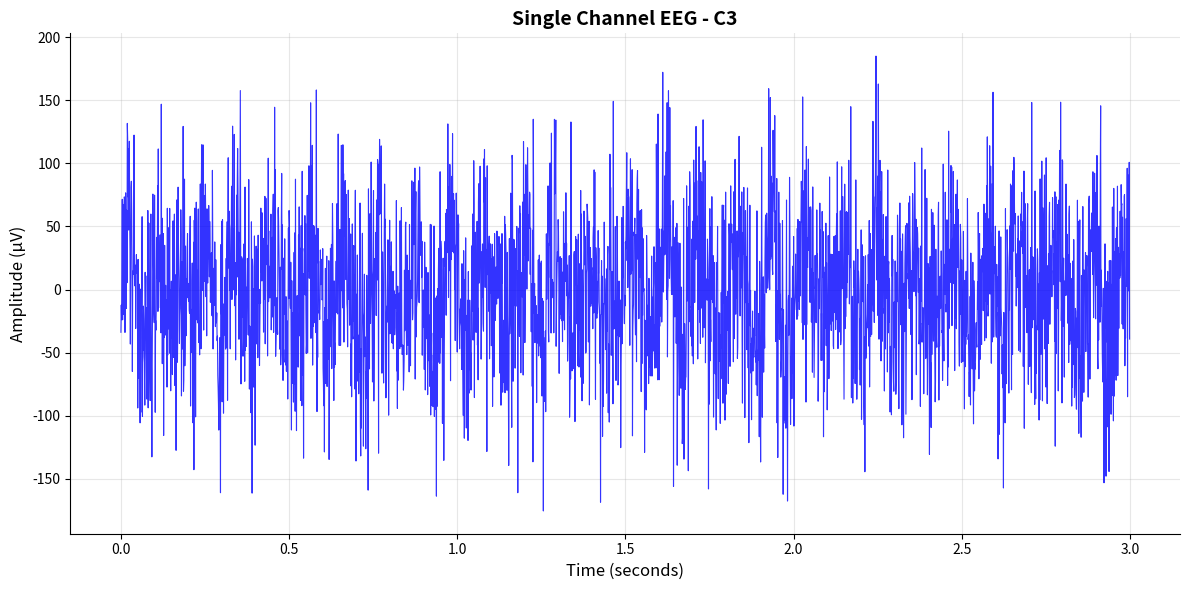
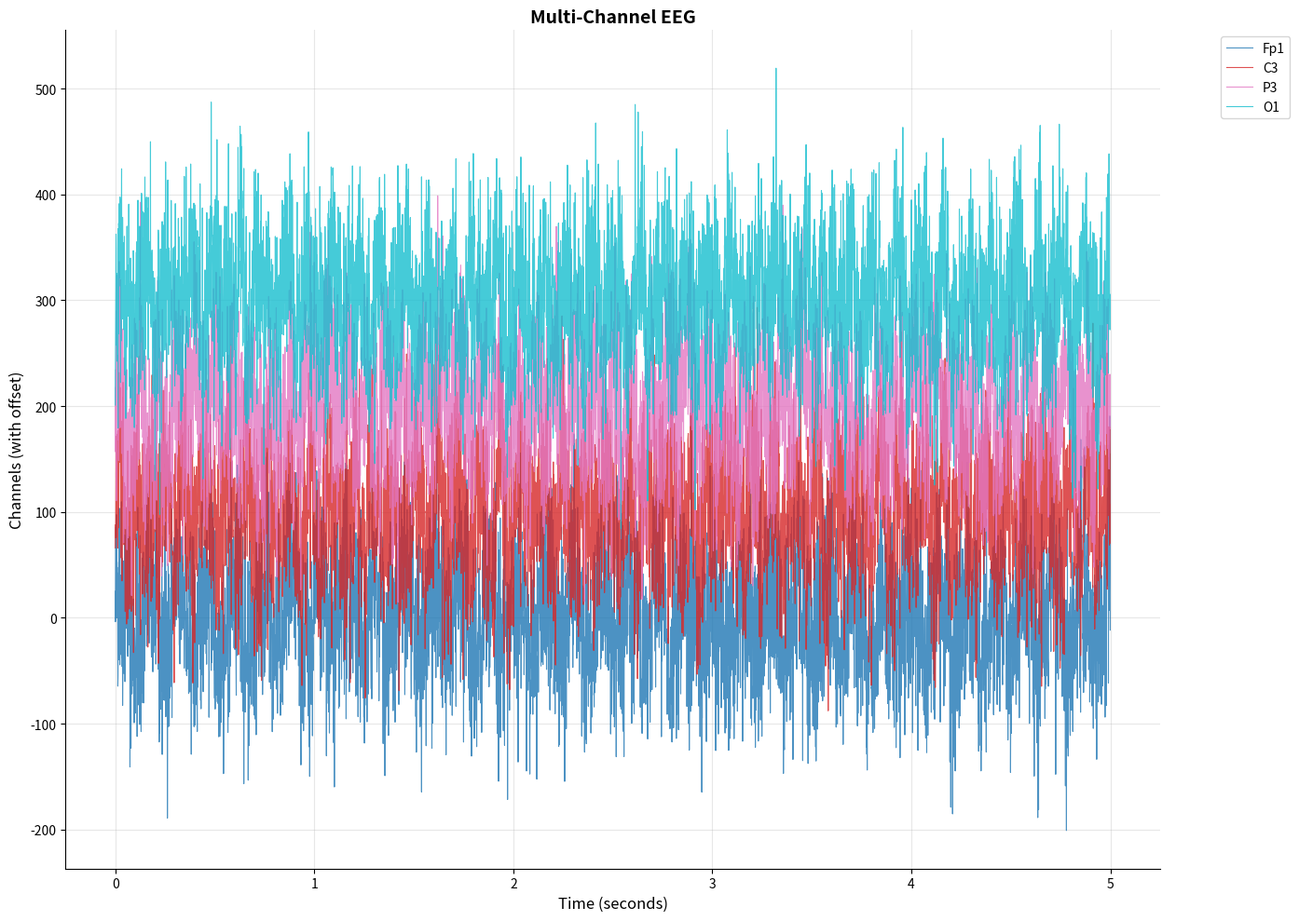
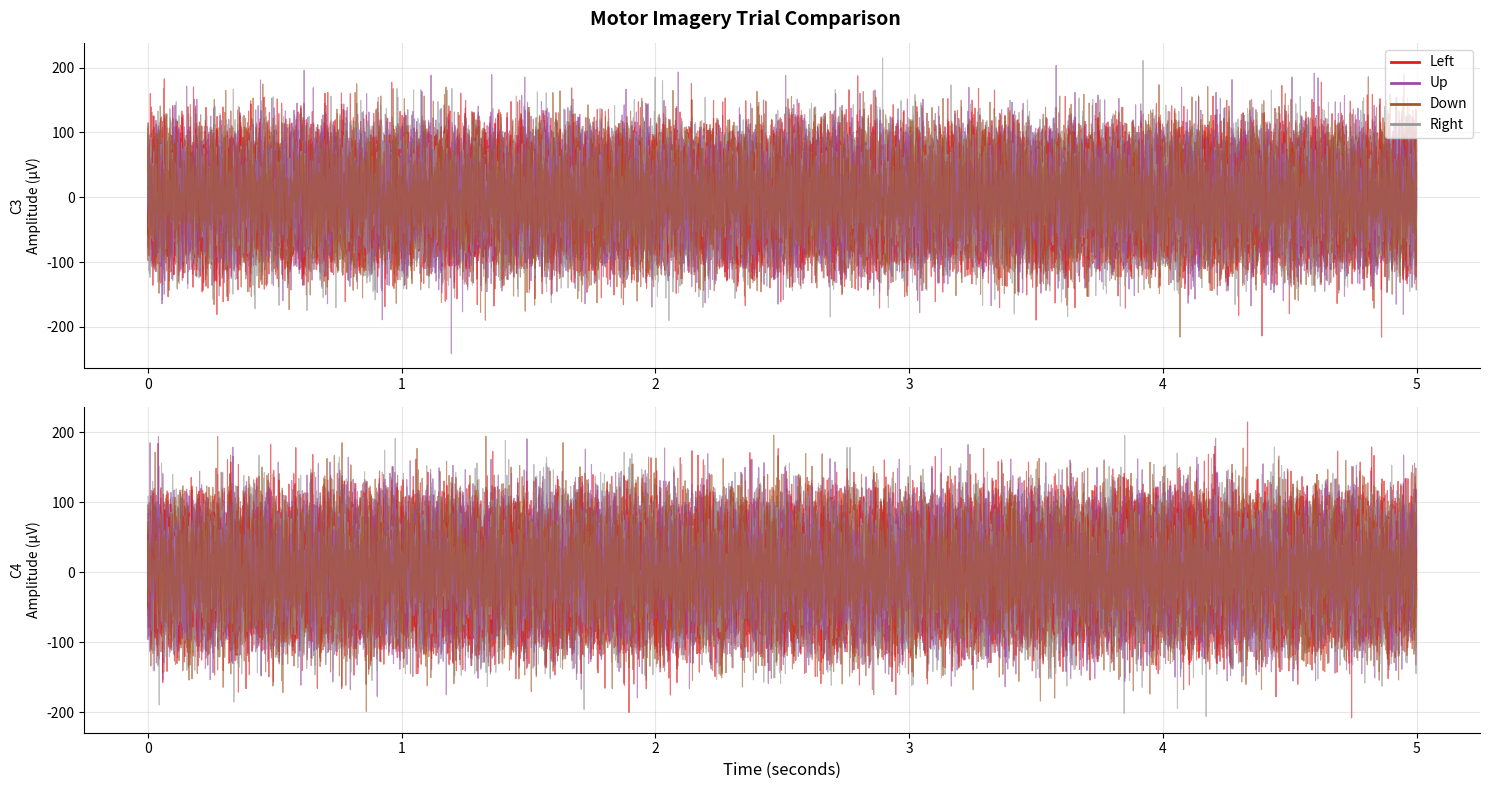
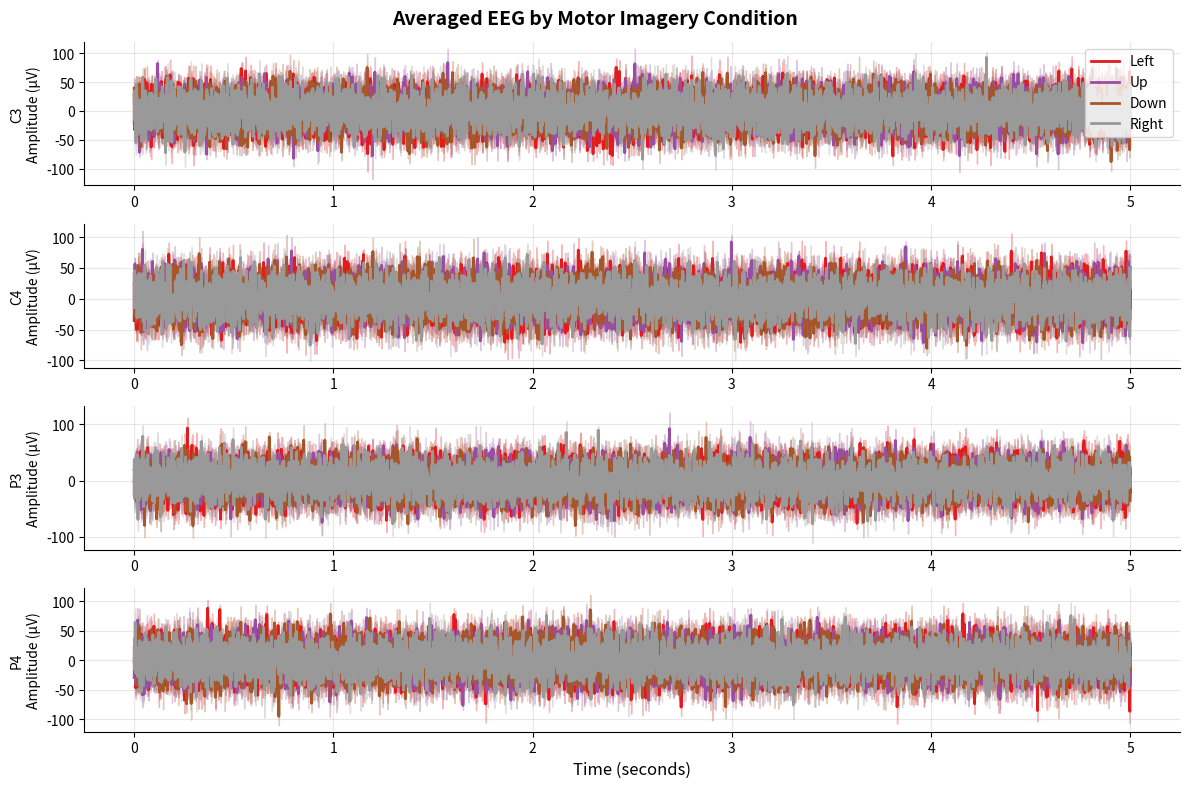
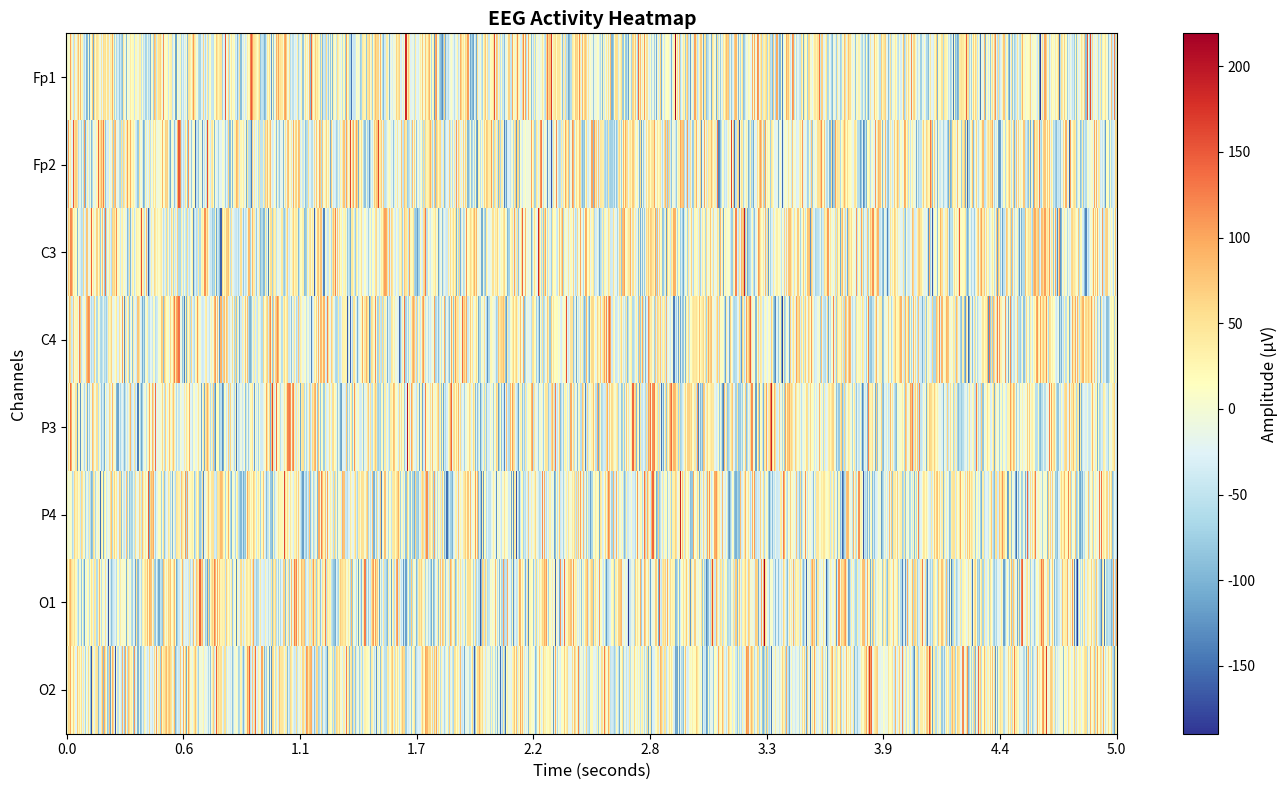

These charts were generated, in order, by the following Python code:

import numpy as np
import matplotlib.pyplot as plt
import pandas as pd
from scipy import signal
import seaborn as sns
from matplotlib.patches import Rectangle
import warnings
warnings.filterwarnings('ignore')

class EEGTimeGraphGenerator:
    '''
    Comprehensive EEG/Time graph generator for motor imagery BCI analysis

    This class provides multiple methods for generating EEG time-domain visualizations
    including single-channel plots, multi-channel plots, and interactive visualizations.
    '''

    def __init__(self, sampling_rate=1000, channel_names=None):
        self.sampling_rate = sampling_rate
        self.channel_names = channel_names or []

    def plot_single_channel_timeseries(self, data, channel_idx=0, title="EEG Time Series", 
                                     duration=None, start_time=0, figsize=(12, 6)):
        '''
        Plot single channel EEG time series

        Parameters:
        -----------
        data : numpy array
            EEG data with shape (n_channels, n_samples) or (n_samples,)
        channel_idx : int
            Index of channel to plot
        title : str
            Title for the plot
        duration : float
            Duration in seconds to plot (None for full signal)
        start_time : float
            Start time in seconds
        figsize : tuple
            Figure size (width, height)
        '''

        # Handle different data shapes
        if data.ndim == 1:
            signal_data = data
            channel_name = f"Channel {channel_idx}"
        else:
            signal_data = data[channel_idx, :]
            channel_name = self.channel_names[channel_idx] if channel_idx < len(self.channel_names) else f"Channel {channel_idx}"

        # Create time vector
        n_samples = len(signal_data)
        time_vector = np.arange(n_samples) / self.sampling_rate

        # Apply time constraints
        start_idx = int(start_time * self.sampling_rate)
        if duration is not None:
            end_idx = int((start_time + duration) * self.sampling_rate)
            end_idx = min(end_idx, n_samples)
        else:
            end_idx = n_samples

        time_plot = time_vector[start_idx:end_idx]
        signal_plot = signal_data[start_idx:end_idx]

        # Create plot
        fig, ax = plt.subplots(figsize=figsize)
        ax.plot(time_plot, signal_plot, linewidth=0.8, color='blue', alpha=0.8)
        ax.set_xlabel('Time (seconds)', fontsize=12)
        ax.set_ylabel('Amplitude (μV)', fontsize=12)
        ax.set_title(f'{title} - {channel_name}', fontsize=14, fontweight='bold')
        ax.grid(True, alpha=0.3)
        ax.spines['top'].set_visible(False)
        ax.spines['right'].set_visible(False)

        plt.tight_layout()
        return fig, ax

    def plot_multichannel_timeseries(self, data, channels=None, title="Multi-Channel EEG Time Series",
                                   duration=None, start_time=0, figsize=(14, 10), 
                                   channel_spacing=100, show_events=None):
        '''
        Plot multiple EEG channels in a stacked time series plot

        Parameters:
        -----------
        data : numpy array
            EEG data with shape (n_channels, n_samples)
        channels : list
            List of channel indices to plot (None for all channels)
        title : str
            Title for the plot
        duration : float
            Duration in seconds to plot (None for full signal)
        start_time : float
            Start time in seconds
        figsize : tuple
            Figure size (width, height)
        channel_spacing : float
            Vertical spacing between channels
        show_events : dict
            Dictionary with event markers {'times': [...], 'labels': [...]}
        '''

        if data.ndim == 1:
            data = data.reshape(1, -1)

        n_channels, n_samples = data.shape
        channels = channels or list(range(n_channels))

        # Create time vector
        time_vector = np.arange(n_samples) / self.sampling_rate

        # Apply time constraints
        start_idx = int(start_time * self.sampling_rate)
        if duration is not None:
            end_idx = int((start_time + duration) * self.sampling_rate)
            end_idx = min(end_idx, n_samples)
        else:
            end_idx = n_samples

        time_plot = time_vector[start_idx:end_idx]

        # Create plot
        fig, ax = plt.subplots(figsize=figsize)

        colors = plt.cm.tab10(np.linspace(0, 1, len(channels)))

        for i, ch_idx in enumerate(channels):
            signal_data = data[ch_idx, start_idx:end_idx]
            # Offset each channel vertically
            offset = i * channel_spacing
            ax.plot(time_plot, signal_data + offset, 
                   color=colors[i], linewidth=0.8, alpha=0.8,
                   label=self.channel_names[ch_idx] if ch_idx < len(self.channel_names) else f'Ch {ch_idx}')

        # Add event markers if provided
        if show_events is not None:
            for event_time, event_label in zip(show_events['times'], show_events['labels']):
                if start_time <= event_time <= (start_time + (duration or float('inf'))):
                    ax.axvline(x=event_time, color='red', linestyle='--', alpha=0.7)
                    ax.text(event_time, ax.get_ylim()[1], event_label, 
                           rotation=90, verticalalignment='bottom', fontsize=10)

        ax.set_xlabel('Time (seconds)', fontsize=12)
        ax.set_ylabel('Channels (with offset)', fontsize=12)
        ax.set_title(title, fontsize=14, fontweight='bold')
        ax.legend(bbox_to_anchor=(1.05, 1), loc='upper left')
        ax.grid(True, alpha=0.3)
        ax.spines['top'].set_visible(False)
        ax.spines['right'].set_visible(False)

        plt.tight_layout()
        return fig, ax

    def plot_trial_comparison(self, data, trial_labels, channels=None, 
                            title="Trial Comparison - EEG Time Series", figsize=(15, 8)):
        '''
        Plot EEG trials with different colors for different conditions

        Parameters:
        -----------
        data : numpy array
            EEG data with shape (n_trials, n_channels, n_samples)
        trial_labels : list
            Labels for each trial (e.g., ['Left', 'Right', 'Up', 'Down'])
        channels : list
            List of channel indices to plot
        title : str
            Title for the plot
        figsize : tuple
            Figure size (width, height)
        '''

        n_trials, n_channels, n_samples = data.shape
        channels = channels or [0]  # Default to first channel if none specified

        # Create time vector
        time_vector = np.arange(n_samples) / self.sampling_rate

        # Get unique labels and assign colors
        unique_labels = list(set(trial_labels))
        colors = plt.cm.Set1(np.linspace(0, 1, len(unique_labels)))
        label_colors = {label: colors[i] for i, label in enumerate(unique_labels)}

        fig, axes = plt.subplots(len(channels), 1, figsize=figsize, 
                                subplot_kw={'sharex': True})
        if len(channels) == 1:
            axes = [axes]

        for ch_idx, channel in enumerate(channels):
            ax = axes[ch_idx]

            # Plot each trial
            for trial_idx in range(n_trials):
                trial_data = data[trial_idx, channel, :]
                label = trial_labels[trial_idx]
                color = label_colors[label]

                ax.plot(time_vector, trial_data, color=color, alpha=0.6, linewidth=0.8)

            # Add channel name
            channel_name = self.channel_names[channel] if channel < len(self.channel_names) else f'Channel {channel}'
            ax.set_ylabel(f'{channel_name}\nAmplitude (μV)', fontsize=10)
            ax.grid(True, alpha=0.3)
            ax.spines['top'].set_visible(False)
            ax.spines['right'].set_visible(False)

        # Add legend
        legend_handles = [plt.Line2D([0], [0], color=label_colors[label], linewidth=2, label=label) 
                         for label in unique_labels]
        axes[0].legend(handles=legend_handles, loc='upper right', fontsize=10)

        axes[-1].set_xlabel('Time (seconds)', fontsize=12)
        fig.suptitle(title, fontsize=14, fontweight='bold')
        plt.tight_layout()

        return fig, axes

    def plot_averaged_timeseries(self, data, trial_labels, channels=None,
                               title="Averaged EEG Time Series by Condition", figsize=(12, 8)):
        '''
        Plot averaged EEG time series for each condition with confidence intervals

        Parameters:
        -----------
        data : numpy array
            EEG data with shape (n_trials, n_channels, n_samples)
        trial_labels : list
            Labels for each trial
        channels : list
            List of channel indices to plot
        title : str
            Title for the plot
        figsize : tuple
            Figure size (width, height)
        '''

        n_trials, n_channels, n_samples = data.shape
        channels = channels or list(range(min(4, n_channels)))  # Default to first 4 channels

        # Create time vector
        time_vector = np.arange(n_samples) / self.sampling_rate

        # Get unique labels
        unique_labels = list(set(trial_labels))
        colors = plt.cm.Set1(np.linspace(0, 1, len(unique_labels)))

        fig, axes = plt.subplots(len(channels), 1, figsize=figsize, 
                                subplot_kw={'sharex': True})
        if len(channels) == 1:
            axes = [axes]

        for ch_idx, channel in enumerate(channels):
            ax = axes[ch_idx]

            for label_idx, label in enumerate(unique_labels):
                # Get trials for this condition
                condition_trials = [i for i, l in enumerate(trial_labels) if l == label]
                condition_data = data[condition_trials, channel, :]

                # Calculate mean and standard error
                mean_signal = np.mean(condition_data, axis=0)
                std_signal = np.std(condition_data, axis=0)
                sem_signal = std_signal / np.sqrt(len(condition_trials))

                color = colors[label_idx]

                # Plot mean
                ax.plot(time_vector, mean_signal, color=color, linewidth=2, label=label)

                # Plot confidence interval
                ax.fill_between(time_vector, 
                               mean_signal - sem_signal,
                               mean_signal + sem_signal,
                               color=color, alpha=0.3)

            # Add channel name
            channel_name = self.channel_names[channel] if channel < len(self.channel_names) else f'Channel {channel}'
            ax.set_ylabel(f'{channel_name}\nAmplitude (μV)', fontsize=10)
            ax.grid(True, alpha=0.3)
            ax.spines['top'].set_visible(False)
            ax.spines['right'].set_visible(False)

            if ch_idx == 0:
                ax.legend(loc='upper right', fontsize=10)

        axes[-1].set_xlabel('Time (seconds)', fontsize=12)
        fig.suptitle(title, fontsize=14, fontweight='bold')
        plt.tight_layout()

        return fig, axes

    def plot_eeg_heatmap(self, data, channels=None, title="EEG Activity Heatmap",
                        duration=None, start_time=0, figsize=(14, 8)):
        '''
        Plot EEG data as a heatmap (channels vs time)

        Parameters:
        -----------
        data : numpy array
            EEG data with shape (n_channels, n_samples)
        channels : list
            List of channel indices to plot
        title : str
            Title for the plot
        duration : float
            Duration in seconds to plot
        start_time : float
            Start time in seconds
        figsize : tuple
            Figure size (width, height)
        '''

        if data.ndim == 1:
            data = data.reshape(1, -1)

        n_channels, n_samples = data.shape
        channels = channels or list(range(n_channels))

        # Apply time constraints
        start_idx = int(start_time * self.sampling_rate)
        if duration is not None:
            end_idx = int((start_time + duration) * self.sampling_rate)
            end_idx = min(end_idx, n_samples)
        else:
            end_idx = n_samples

        # Extract data for plotting
        plot_data = data[channels, start_idx:end_idx]

        # Create time labels
        time_vector = np.arange(start_idx, end_idx) / self.sampling_rate

        # Create channel labels
        channel_labels = [self.channel_names[ch] if ch < len(self.channel_names) else f'Ch {ch}' 
                         for ch in channels]

        # Create heatmap
        fig, ax = plt.subplots(figsize=figsize)

        # Downsample for visualization if data is too large
        max_time_points = 1000
        if plot_data.shape[1] > max_time_points:
            step = plot_data.shape[1] // max_time_points
            plot_data = plot_data[:, ::step]
            time_vector = time_vector[::step]

        im = ax.imshow(plot_data, aspect='auto', cmap='RdYlBu_r', 
                      interpolation='nearest')

        # Set labels
        ax.set_xlabel('Time (seconds)', fontsize=12)
        ax.set_ylabel('Channels', fontsize=12)
        ax.set_title(title, fontsize=14, fontweight='bold')

        # Set ticks
        n_time_ticks = min(10, len(time_vector))
        time_tick_idx = np.linspace(0, len(time_vector)-1, n_time_ticks, dtype=int)
        ax.set_xticks(time_tick_idx)
        ax.set_xticklabels([f'{time_vector[i]:.1f}' for i in time_tick_idx])

        ax.set_yticks(range(len(channels)))
        ax.set_yticklabels(channel_labels)

        # Add colorbar
        cbar = plt.colorbar(im, ax=ax)
        cbar.set_label('Amplitude (μV)', fontsize=12)

        plt.tight_layout()
        return fig, ax

    def plot_interactive_timeseries(self, data, channels=None, 
                                  title="Interactive EEG Time Series", figsize=(15, 10)):
        '''
        Create an interactive plot with zoom and pan capabilities

        Parameters:
        -----------
        data : numpy array
            EEG data with shape (n_channels, n_samples)
        channels : list
            List of channel indices to plot
        title : str
            Title for the plot
        figsize : tuple
            Figure size (width, height)
        '''

        if data.ndim == 1:
            data = data.reshape(1, -1)

        n_channels, n_samples = data.shape
        channels = channels or list(range(min(8, n_channels)))  # Limit to 8 channels for readability

        # Create time vector
        time_vector = np.arange(n_samples) / self.sampling_rate

        # Create subplots
        fig, axes = plt.subplots(len(channels), 1, figsize=figsize, 
                                subplot_kw={'sharex': True})
        if len(channels) == 1:
            axes = [axes]

        for i, ch_idx in enumerate(channels):
            signal_data = data[ch_idx, :]
            channel_name = self.channel_names[ch_idx] if ch_idx < len(self.channel_names) else f'Channel {ch_idx}'

            axes[i].plot(time_vector, signal_data, linewidth=0.8, color='blue')
            axes[i].set_ylabel(f'{channel_name}\n(μV)', fontsize=10)
            axes[i].grid(True, alpha=0.3)
            axes[i].spines['top'].set_visible(False)
            axes[i].spines['right'].set_visible(False)

        axes[-1].set_xlabel('Time (seconds)', fontsize=12)
        fig.suptitle(title, fontsize=14, fontweight='bold')

        # Enable interactive navigation
        plt.subplots_adjust(hspace=0.3)

        return fig, axes

# Example usage functions
def generate_sample_eeg_data(n_channels=8, n_samples=5000, n_trials=20, sampling_rate=1000):
    '''Generate sample EEG data for demonstration'''
    np.random.seed(42)

    # Single trial data
    single_data = np.random.randn(n_channels, n_samples) * 50

    # Add some realistic EEG-like oscillations
    time_vector = np.arange(n_samples) / sampling_rate
    for ch in range(n_channels):
        # Add alpha rhythm (8-12 Hz)
        alpha_freq = 8 + np.random.randn() * 2
        single_data[ch, :] += 30 * np.sin(2 * np.pi * alpha_freq * time_vector)

        # Add some beta activity (13-30 Hz)
        beta_freq = 13 + np.random.randn() * 8
        single_data[ch, :] += 15 * np.sin(2 * np.pi * beta_freq * time_vector)

    # Multi-trial data
    multi_data = np.random.randn(n_trials, n_channels, n_samples) * 50
    trial_labels = ['Left', 'Right', 'Up', 'Down'] * (n_trials // 4)

    return single_data, multi_data, trial_labels

def demo_eeg_plotting():
    '''Demonstrate EEG time graph generation'''

    # Generate sample data
    single_data, multi_data, trial_labels = generate_sample_eeg_data()

    # Channel names for demonstration
    channel_names = ['Fp1', 'Fp2', 'C3', 'C4', 'P3', 'P4', 'O1', 'O2']

    # Initialize the EEG time graph generator
    eeg_plotter = EEGTimeGraphGenerator(sampling_rate=1000, channel_names=channel_names)

    print("Generating EEG time graphs...")

    # 1. Single channel time series
    fig1, ax1 = eeg_plotter.plot_single_channel_timeseries(
        single_data, channel_idx=2, title="Single Channel EEG", duration=3.0
    )
    plt.savefig('single_channel_eeg.png', dpi=300, bbox_inches='tight')
    plt.show()

    # 2. Multi-channel time series
    fig2, ax2 = eeg_plotter.plot_multichannel_timeseries(
        single_data, channels=[0, 2, 4, 6], title="Multi-Channel EEG", 
        duration=5.0, channel_spacing=100
    )
    plt.savefig('multichannel_eeg.png', dpi=300, bbox_inches='tight')
    plt.show()

    # 3. Trial comparison
    fig3, axes3 = eeg_plotter.plot_trial_comparison(
        multi_data, trial_labels, channels=[2, 3], 
        title="Motor Imagery Trial Comparison"
    )
    plt.savefig('trial_comparison_eeg.png', dpi=300, bbox_inches='tight')
    plt.show()

    # 4. Averaged time series
    fig4, axes4 = eeg_plotter.plot_averaged_timeseries(
        multi_data, trial_labels, channels=[2, 3, 4, 5],
        title="Averaged EEG by Motor Imagery Condition"
    )
    plt.savefig('averaged_eeg.png', dpi=300, bbox_inches='tight')
    plt.show()

    # 5. EEG heatmap
    fig5, ax5 = eeg_plotter.plot_eeg_heatmap(
        single_data, channels=list(range(8)), 
        title="EEG Activity Heatmap", duration=10.0
    )
    plt.savefig('eeg_heatmap.png', dpi=300, bbox_inches='tight')
    plt.show()

    print("All EEG time graphs generated successfully!")
    return eeg_plotter

if __name__ == "__main__":
    # Run the demo
    plotter = demo_eeg_plotting()
